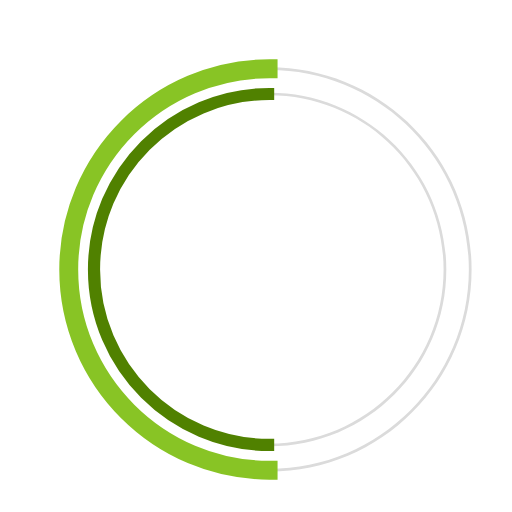
t = 0.00 s
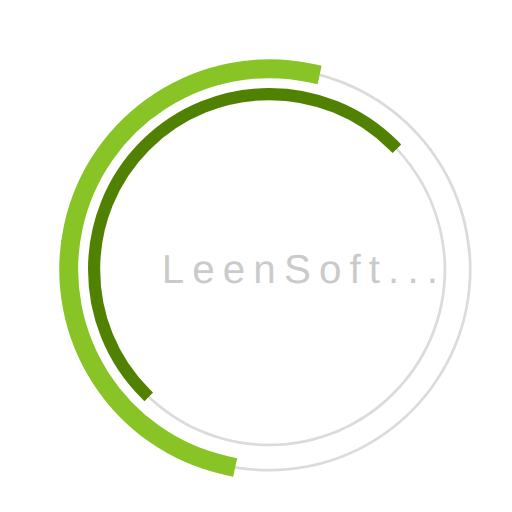
t = 0.23 s
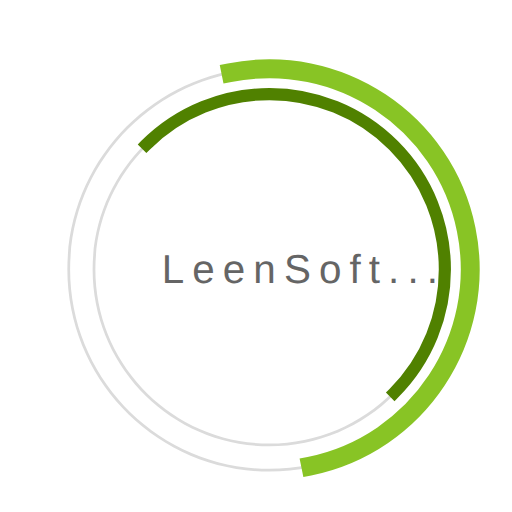
t = 0.68 s
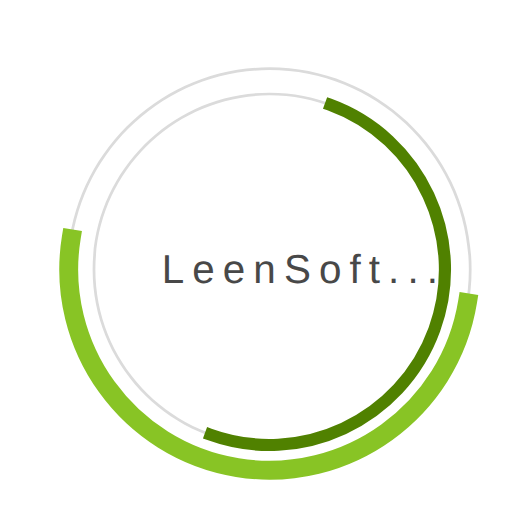
t = 1.00 s
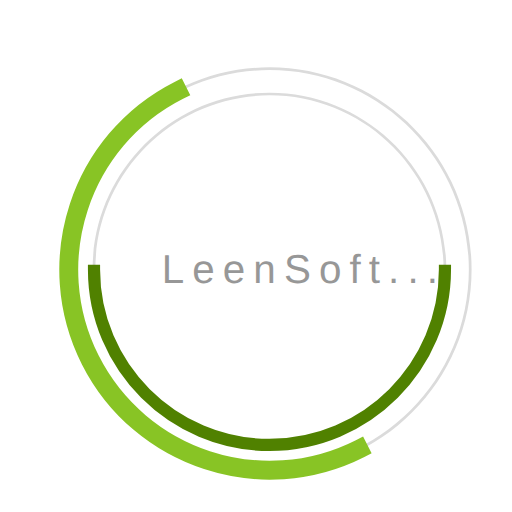
t = 1.35 s
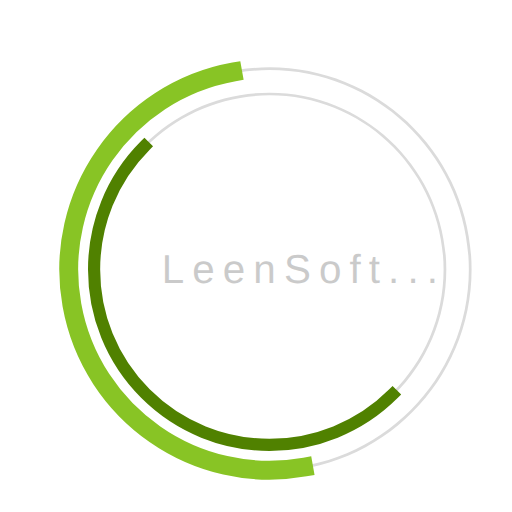
t = 1.58 s

The animated SVG that drew these frames (rendered in a browser with its animation timeline set to each time). Animation: 3 SMIL elements (animate=1,animateTransform=2); one cycle of 2.00 s, repeats indefinitely.

 <svg
  version="1.1"
  id="dc-spinner"
  xmlns="http://www.w3.org/2000/svg"
  x="0px" y="0px"
 width="150" height="150"
  viewBox="0 0 38 38"
  preserveAspectRatio="xMinYMin meet"
  >
   <text x="12" y="21" font-family="arial" font-size="3px" style="letter-spacing:0.6" fill="#323232">LeenSoft...
     <animate
       attributeName="opacity"
       values="0;1;0" dur="1.8s"
       repeatCount="indefinite"/>
  </text>
  <path fill="#dbdbdb" d="M20,35c-8.271,0-15-6.729-15-15S11.729,5,20,5s15,6.729,15,15S28.271,35,20,35z M20,5.203
    C11.841,5.203,5.203,11.841,5.203,20c0,8.159,6.638,14.797,14.797,14.797S34.797,28.159,34.797,20
    C34.797,11.841,28.159,5.203,20,5.203z">
  </path>

  <path fill="#dbdbdb" d="M20,33.125c-7.237,0-13.125-5.888-13.125-13.125S12.763,6.875,20,6.875S33.125,12.763,33.125,20
    S27.237,33.125,20,33.125z M20,7.078C12.875,7.078,7.078,12.875,7.078,20c0,7.125,5.797,12.922,12.922,12.922
    S32.922,27.125,32.922,20C32.922,12.875,27.125,7.078,20,7.078z">
  </path>

  <path fill="#2AA198" stroke="#88c425" stroke-width="1.2" stroke-miterlimit="10" d="M5.203,20
			c0-8.159,6.638-14.797,14.797-14.797V5C11.729,5,5,11.729,5,20s6.729,15,15,15v-0.203C11.841,34.797,5.203,28.159,5.203,20z">
  <animateTransform
        attributeName="transform"
        type="rotate"
        from="0 20 20"
        to="360 20 20"
        calcMode="spline"
        keySplines="0.4, 0, 0.2, 1"
        keyTimes="0;1"
        dur="2s"
        repeatCount="indefinite" />
   </path>

  <path fill="#859900" stroke="#508100" stroke-width="0.7" stroke-miterlimit="10" d="M7.078,20
  c0-7.125,5.797-12.922,12.922-12.922V6.875C12.763,6.875,6.875,12.763,6.875,20S12.763,33.125,20,33.125v-0.203
  C12.875,32.922,7.078,27.125,7.078,20z">
   <animateTransform
      attributeName="transform"
      type="rotate"
      from="0 20 20"
      to="360 20 20"
      dur="1.8s"
      repeatCount="indefinite" />
    </path>
  </svg>
